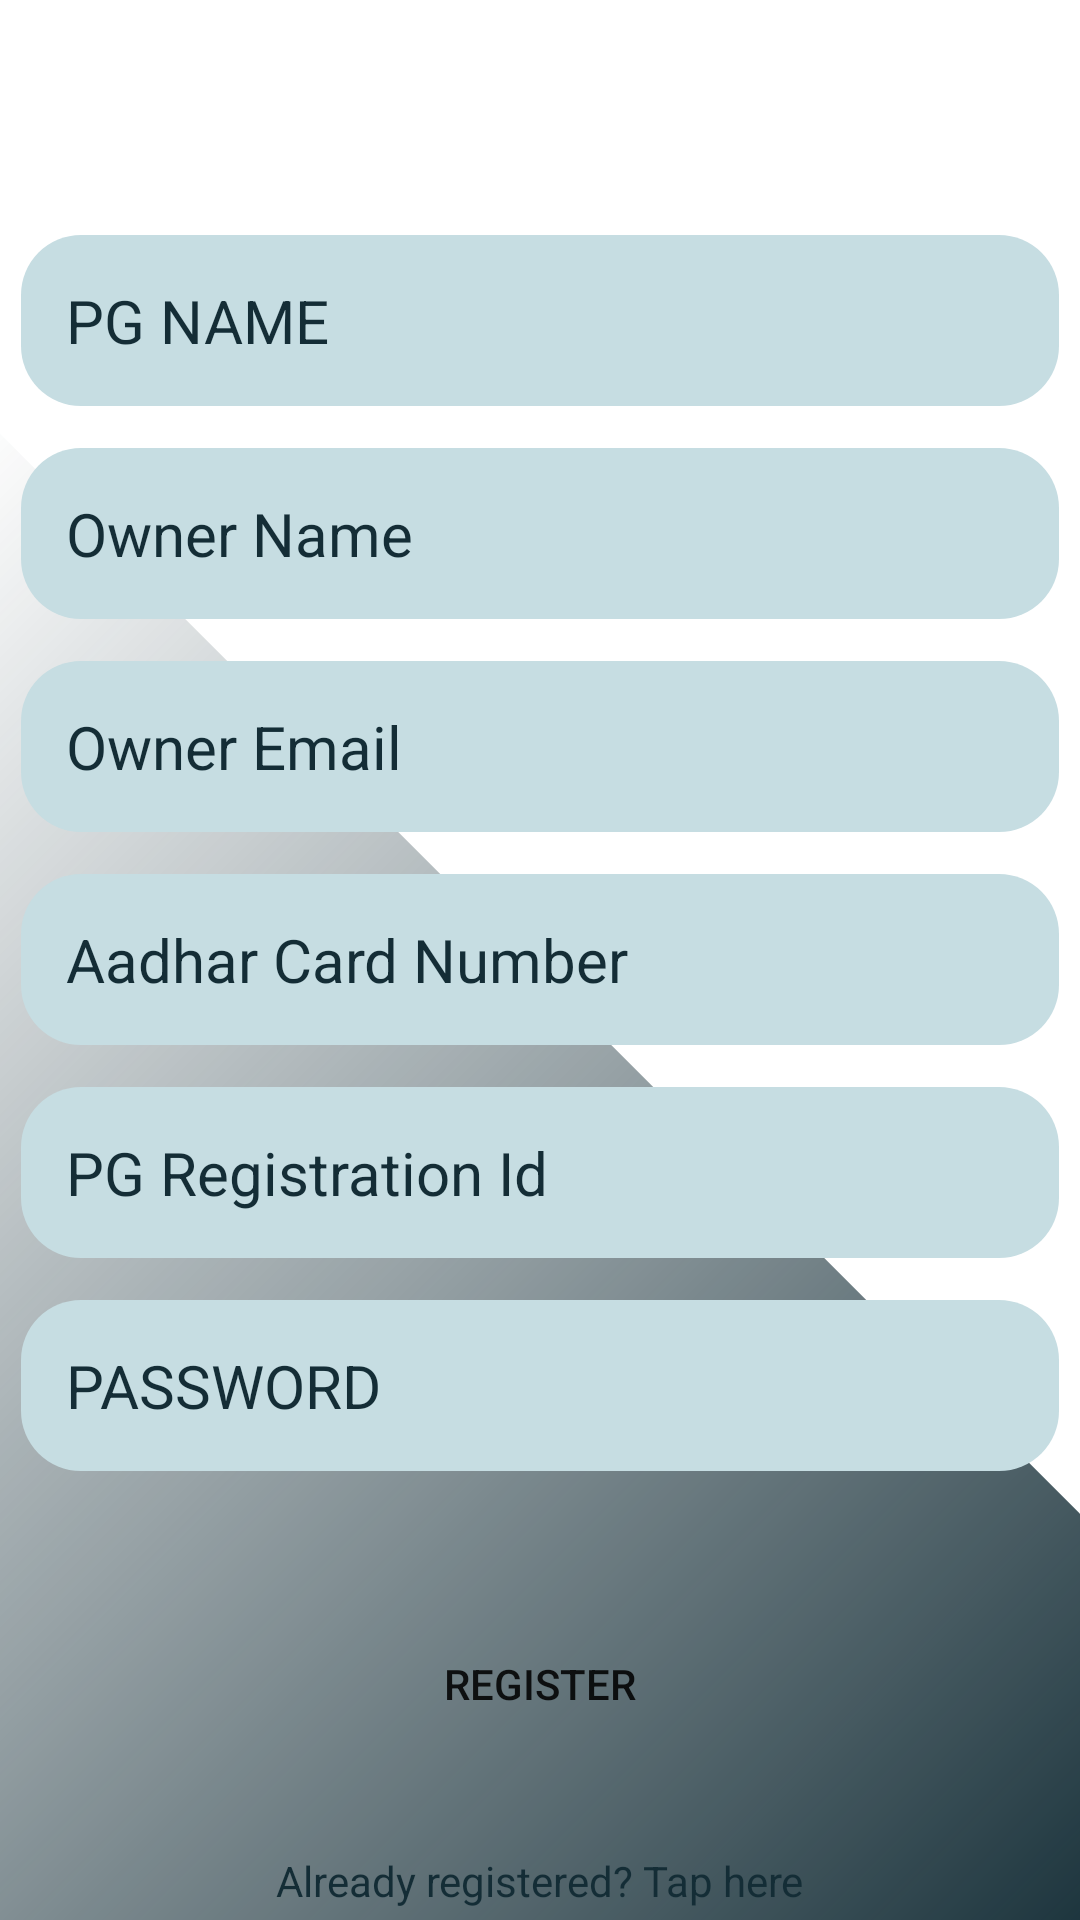

Produce the Android XML layout that renders to this screen, including the resource entries it uses.
<!-- AndroidManifest.xml: application theme Theme.PGSearch -->
<!-- res/layout/activity_pg_owner_reg.xml -->
<?xml version="1.0" encoding="utf-8"?>
<RelativeLayout xmlns:android="http://schemas.android.com/apk/res/android"
    xmlns:app="http://schemas.android.com/apk/res-auto"
    xmlns:tools="http://schemas.android.com/tools"
    android:layout_width="match_parent"
    android:layout_height="match_parent"
    android:background="@drawable/ic_door_4"
    tools:context=".PgOwnerReg">

    <View
        android:layout_width="match_parent"
        android:layout_height="wrap_content"
        android:background="@drawable/shape_triangle"/>


    <EditText
        android:id="@+id/pg_reg_name"
        android:layout_width="match_parent"
        android:layout_height="wrap_content"
        android:layout_above="@+id/pg_owner_reg_name"
        android:layout_margin="7dp"
        android:background="@drawable/pg_owner_edt_txt_bg"
        android:hint="@string/pg_name"
        android:padding="15dp"
        android:textColorHint="@color/DarkBlue"
        android:textSize="20sp" />

    <EditText
        android:id="@+id/pg_owner_reg_name"
        android:layout_width="match_parent"
        android:layout_height="wrap_content"
        android:layout_above="@+id/pg_owner_reg_email"
        android:layout_margin="7dp"
        android:background="@drawable/pg_owner_edt_txt_bg"
        android:hint="@string/owner_name"
        android:padding="15dp"
        android:textColorHint="@color/DarkBlue"
        android:textSize="20sp" />

    <EditText
        android:id="@+id/pg_owner_reg_email"
        android:layout_width="match_parent"
        android:layout_height="wrap_content"
        android:layout_above="@+id/aadhar_no"
        android:layout_centerVertical="true"
        android:layout_margin="7dp"
        android:background="@drawable/pg_owner_edt_txt_bg"
        android:hint="@string/owner_email"
        android:padding="15dp"
        android:textColorHint="@color/DarkBlue"
        android:textSize="20sp" />


    <EditText
        android:id="@+id/aadhar_no"
        android:layout_width="match_parent"
        android:layout_height="wrap_content"
        android:layout_centerVertical="true"
        android:layout_margin="7dp"
        android:background="@drawable/pg_owner_edt_txt_bg"
        android:hint="@string/aadhar_card_number"
        android:padding="15dp"
        android:textColorHint="@color/DarkBlue"
        android:textSize="20sp" />

    <EditText
        android:id="@+id/pg_reg_id"
        android:layout_width="match_parent"
        android:layout_height="wrap_content"
        android:layout_below="@+id/aadhar_no"
        android:layout_margin="7dp"
        android:background="@drawable/pg_owner_edt_txt_bg"
        android:hint="@string/pg_registration_id"
        android:padding="15dp"
        android:textColorHint="@color/DarkBlue"
        android:textSize="20sp" />

    <EditText
        android:id="@+id/pg_owner_reg_password"
        android:layout_width="match_parent"
        android:layout_height="wrap_content"
        android:layout_below="@id/pg_reg_id"
        android:layout_margin="7dp"
        android:background="@drawable/pg_owner_edt_txt_bg"
        android:hint="@string/enter_your_password"
        android:padding="15dp"
        android:textColorHint="@color/DarkBlue"
        android:textSize="20sp" />

    <Button
        android:id="@+id/pg_owner_reg_btn"
        android:layout_width="wrap_content"
        android:layout_height="wrap_content"
        android:layout_below="@+id/pg_owner_reg_password"
        android:layout_centerHorizontal="true"
        android:layout_marginTop="40dp"
        android:background="@drawable/pg_owner_reg_btn_bg"
        android:onClick="SignUp"
        android:text="@string/register" />

    <TextView
        android:id="@+id/texxt"
        android:layout_width="wrap_content"
        android:layout_height="wrap_content"
        android:layout_below="@id/pg_owner_reg_password"
        android:layout_centerHorizontal="true"
        android:layout_marginTop="120dp"
        android:text="@string/already_registered_sign_in_here"
        android:textColor="@color/DarkBlue" />

</RelativeLayout>
<!-- resources referenced by this layout -->
<resources>
  <color name="DarkBlue">#142d36</color>
  <!-- drawable pg_owner_edt_txt_bg (drawable) -->
  <?xml version="1.0" encoding="utf-8"?>
  <shape xmlns:android="http://schemas.android.com/apk/res/android">
      <solid android:color="@color/LightBlue"/>
      <corners android:radius="20dp"/>
  </shape>
  <!-- drawable shape_triangle (drawable) -->
  <?xml version="1.0" encoding="utf-8"?>
  <layer-list xmlns:android="http://schemas.android.com/apk/res/android" >
      <item>
          <rotate android:fromDegrees="-45" android:toDegrees="90" android:pivotX="95%" android:pivotY="80%" >
              <shape android:shape="rectangle" >
                  <solid android:color="@color/DarkBlue" />
                  <gradient android:startColor="@color/DarkBlue" android:angle="90" android:centerColor="#77142d36"/>
  
              </shape>
          </rotate>
      </item>
  </layer-list>
  <string name="aadhar_card_number">Aadhar Card Number</string>
  <string name="already_registered_sign_in_here">Already registered? Tap here</string>
  <string name="enter_your_password">PASSWORD</string>
  <string name="owner_email">Owner Email</string>
  <string name="owner_name">Owner Name</string>
  <string name="pg_name">PG NAME</string>
  <string name="pg_registration_id">PG Registration Id</string>
  <string name="register">Register</string>
  <style name="Theme.PGSearch" parent="Theme.MaterialComponents.Light.NoActionBar">
          
          <item name="colorPrimary">@color/purple_500</item>
          <item name="colorPrimaryVariant">@color/purple_700</item>
  
          
          <item name="android:statusBarColor" tools:targetApi="l">@android:color/white</item>
          
          <item name="textAppearanceButton">@style/AppTextAppearance.Button</item>
      </style>
  <color name="LightBlue">#c6dde2</color>
  <color name="purple_500">#FF6200EE</color>
  <color name="purple_700">#FF3700B3</color>
  <style name="AppTextAppearance.Button" parent="TextAppearance.MaterialComponents.Button">
          <item name="android:textAllCaps">true</item>
      </style>
</resources>
